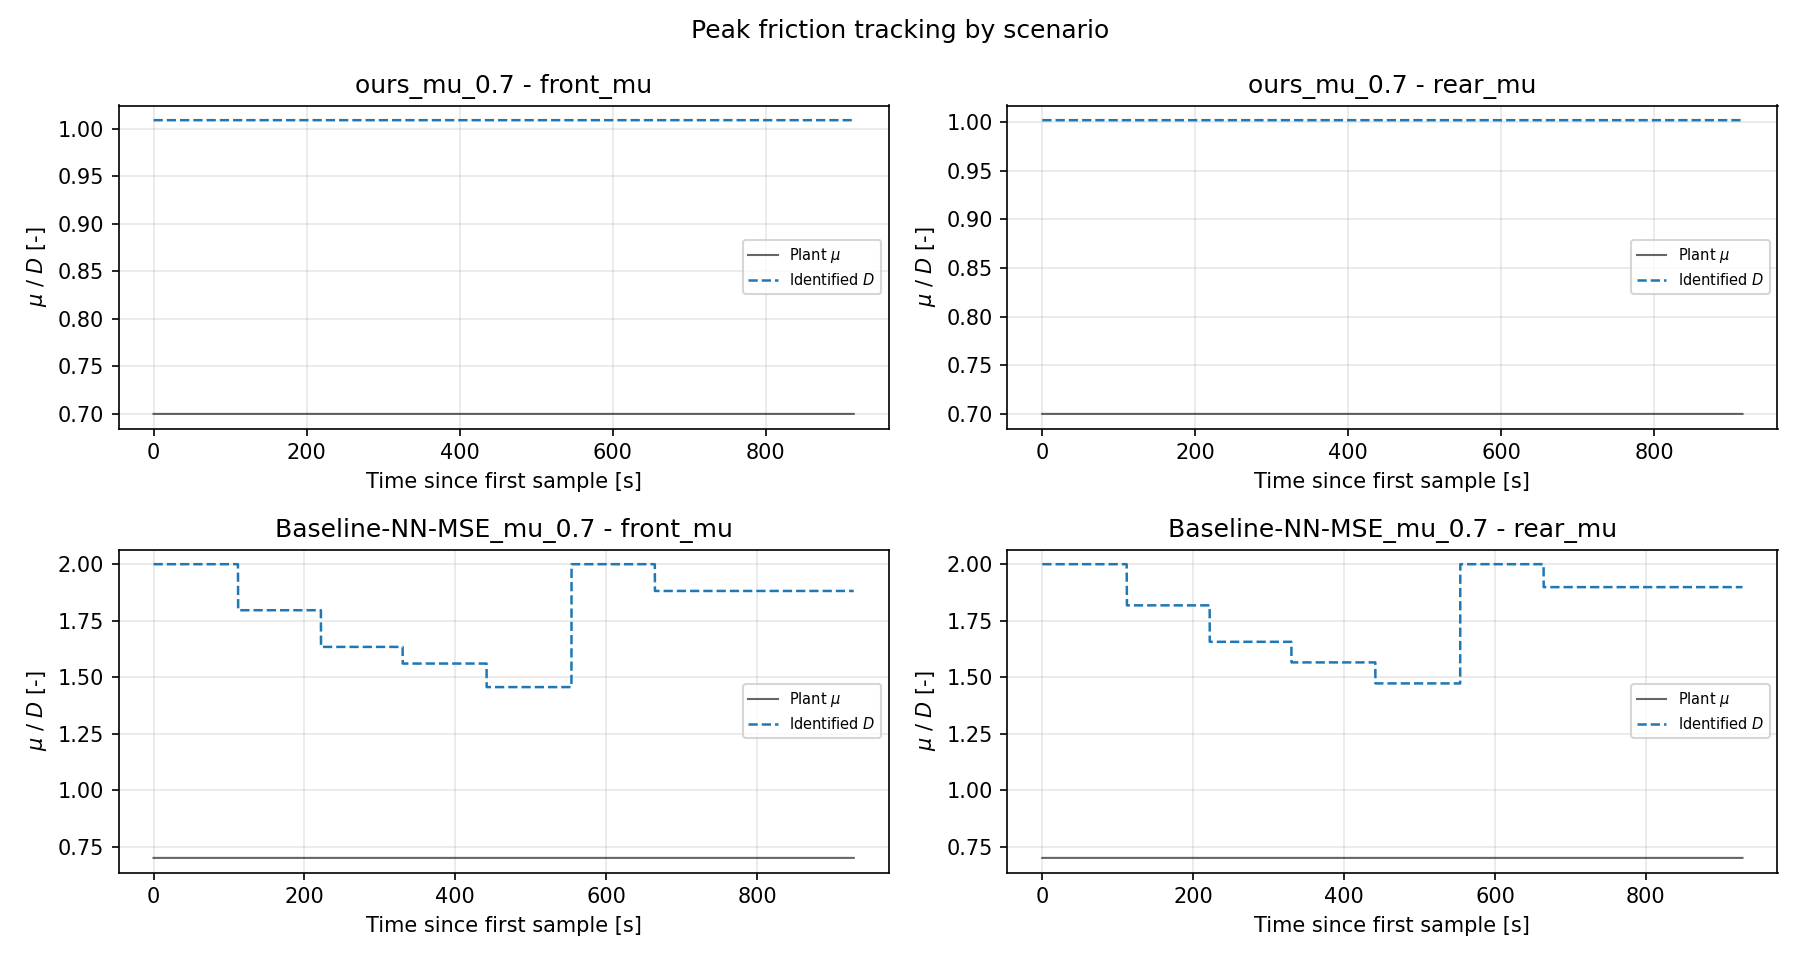

The data file committed next to this chart (first rows):
scenario, signal, series, t_s, value
ours_mu_0.7, front_mu, plant_mu, 0.0, 0.7
ours_mu_0.7, front_mu, plant_mu, 0.099, 0.7
ours_mu_0.7, front_mu, plant_mu, 0.33, 0.7
ours_mu_0.7, front_mu, plant_mu, 0.66, 0.7
ours_mu_0.7, front_mu, plant_mu, 0.99, 0.7
ours_mu_0.7, front_mu, plant_mu, 1.32, 0.7
ours_mu_0.7, front_mu, plant_mu, 1.65, 0.7
ours_mu_0.7, front_mu, plant_mu, 1.782, 0.7
ours_mu_0.7, front_mu, plant_mu, 1.881, 0.7
ours_mu_0.7, front_mu, plant_mu, 1.98, 0.7
ours_mu_0.7, front_mu, plant_mu, 2.079, 0.7
ours_mu_0.7, front_mu, plant_mu, 2.145, 0.7
ours_mu_0.7, front_mu, plant_mu, 2.211, 0.7
ours_mu_0.7, front_mu, plant_mu, 2.31, 0.7
ours_mu_0.7, front_mu, plant_mu, 2.376, 0.7
ours_mu_0.7, front_mu, plant_mu, 2.475, 0.7
ours_mu_0.7, front_mu, plant_mu, 2.541, 0.7
ours_mu_0.7, front_mu, plant_mu, 2.673, 0.7
ours_mu_0.7, front_mu, plant_mu, 2.739, 0.7
ours_mu_0.7, front_mu, plant_mu, 2.871, 0.7
ours_mu_0.7, front_mu, plant_mu, 2.937, 0.7
ours_mu_0.7, front_mu, plant_mu, 3.069, 0.7
ours_mu_0.7, front_mu, plant_mu, 3.201, 0.7
ours_mu_0.7, front_mu, plant_mu, 3.333, 0.7
ours_mu_0.7, front_mu, plant_mu, 3.432, 0.7
ours_mu_0.7, front_mu, plant_mu, 3.531, 0.7
ours_mu_0.7, front_mu, plant_mu, 3.63, 0.7
ours_mu_0.7, front_mu, plant_mu, 3.729, 0.7
ours_mu_0.7, front_mu, plant_mu, 3.828, 0.7
ours_mu_0.7, front_mu, plant_mu, 3.993, 0.7
ours_mu_0.7, front_mu, plant_mu, 4.059, 0.7
ours_mu_0.7, front_mu, plant_mu, 4.191, 0.7
ours_mu_0.7, front_mu, plant_mu, 4.323, 0.7
ours_mu_0.7, front_mu, plant_mu, 4.455, 0.7
ours_mu_0.7, front_mu, plant_mu, 4.587, 0.7
ours_mu_0.7, front_mu, plant_mu, 4.719, 0.7
ours_mu_0.7, front_mu, plant_mu, 4.785, 0.7
ours_mu_0.7, front_mu, plant_mu, 4.917, 0.7
ours_mu_0.7, front_mu, plant_mu, 4.983, 0.7
ours_mu_0.7, front_mu, plant_mu, 5.115, 0.7
ours_mu_0.7, front_mu, plant_mu, 5.181, 0.7
ours_mu_0.7, front_mu, plant_mu, 5.313, 0.7
ours_mu_0.7, front_mu, plant_mu, 5.379, 0.7
ours_mu_0.7, front_mu, plant_mu, 5.511, 0.7
ours_mu_0.7, front_mu, plant_mu, 5.577, 0.7
ours_mu_0.7, front_mu, plant_mu, 5.643, 0.7
ours_mu_0.7, front_mu, plant_mu, 5.742, 0.7
ours_mu_0.7, front_mu, plant_mu, 5.841, 0.7
ours_mu_0.7, front_mu, plant_mu, 5.94, 0.7
ours_mu_0.7, front_mu, plant_mu, 6.039, 0.7
ours_mu_0.7, front_mu, plant_mu, 6.105, 0.7
ours_mu_0.7, front_mu, plant_mu, 6.237, 0.7
ours_mu_0.7, front_mu, plant_mu, 6.303, 0.7
ours_mu_0.7, front_mu, plant_mu, 6.435, 0.7
ours_mu_0.7, front_mu, plant_mu, 6.501, 0.7
ours_mu_0.7, front_mu, plant_mu, 6.633, 0.7
ours_mu_0.7, front_mu, plant_mu, 6.699, 0.7
ours_mu_0.7, front_mu, plant_mu, 6.831, 0.7
ours_mu_0.7, front_mu, plant_mu, 6.897, 0.7
ours_mu_0.7, front_mu, plant_mu, 7.029, 0.7
... 59,412 more rows
